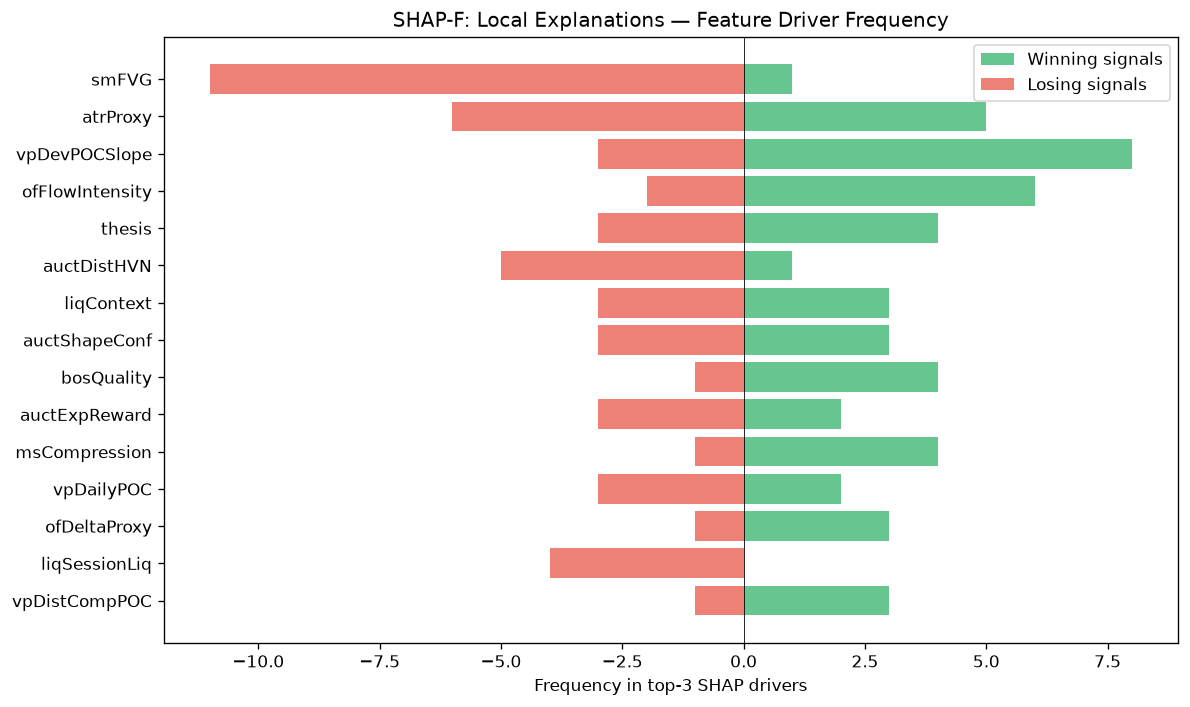

Source data for this figure (header and first rows):
feature, win_top3_freq, lose_top3_freq, total_top3_freq, win_bias
smFVG, 1, 11, 12, 0.08333
atrProxy, 5, 6, 11, 0.4545
vpDevPOCSlope, 8, 3, 11, 0.7273
ofFlowIntensity, 6, 2, 8, 0.75
thesis, 4, 3, 7, 0.5714
auctDistHVN, 1, 5, 6, 0.1667
liqContext, 3, 3, 6, 0.5
auctShapeConf, 3, 3, 6, 0.5
bosQuality, 4, 1, 5, 0.8
auctExpReward, 2, 3, 5, 0.4
msCompression, 4, 1, 5, 0.8
vpDailyPOC, 2, 3, 5, 0.4
ofDeltaProxy, 3, 1, 4, 0.75
liqSessionLiq, 0, 4, 4, 0.0
vpDistCompPOC, 3, 1, 4, 0.75
msSpreadScore, 0, 3, 3, 0.0
vpLTPOCAcceleration, 3, 0, 3, 1
auctAcceptance, 2, 1, 3, 0.6667
profilerMigMean, 0, 2, 2, 0.0
entryVpVAL, 0, 1, 1, 0.0
auctRegimeConf, 0, 1, 1, 0.0
vpLTTransitionScore, 1, 0, 1, 1
structDistATR, 1, 0, 1, 1
spreadToATR, 1, 0, 1, 1
vpLTMajorHVNStrength, 1, 0, 1, 1
smContext, 0, 1, 1, 0.0
auctLVNStrength, 1, 0, 1, 1
profilerTQMean, 1, 0, 1, 1
auctExpMoveATR, 0, 1, 1, 0.0
